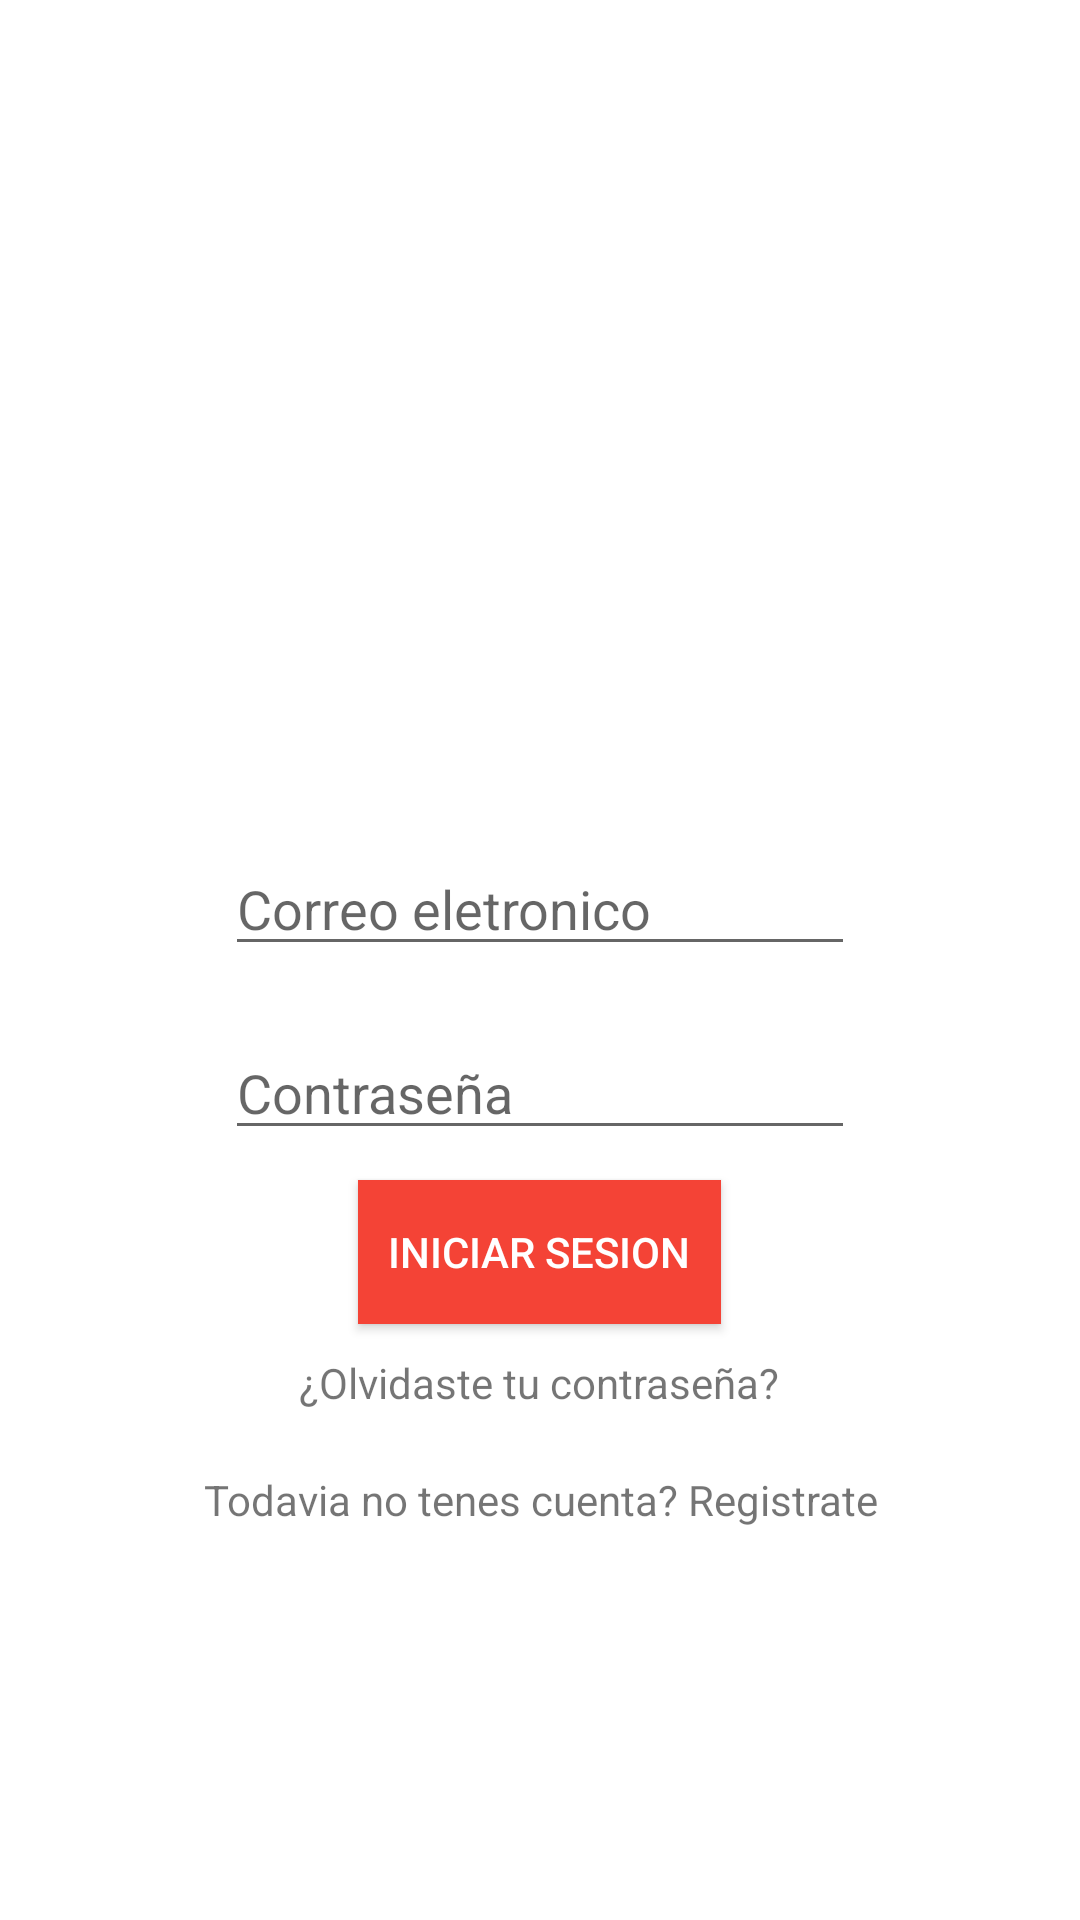

Produce the Android XML layout that renders to this screen, including the resource entries it uses.
<!-- AndroidManifest.xml: application theme AppTheme -->
<!-- res/layout/activity_login.xml -->
<?xml version="1.0" encoding="utf-8"?>
<LinearLayout xmlns:android="http://schemas.android.com/apk/res/android"
    xmlns:app="http://schemas.android.com/apk/res-auto"
    xmlns:tools="http://schemas.android.com/tools"
    android:layout_width="match_parent"
    android:layout_height="wrap_content"
    android:gravity="center_horizontal|center"
    android:orientation="vertical"
    android:background="@android:color/white"
    tools:context=".login.LoginActivity">


    <ProgressBar
        android:id="@+id/progressBar"
        style="?android:attr/progressBarStyleHorizontal"
        android:layout_width="match_parent"
        android:layout_height="wrap_content"
        android:indeterminate="true"
        android:visibility="gone" />

    <ImageView
        android:id="@+id/imageView2"
        android:layout_width="200dp"
        android:layout_height="150dp"
        app:srcCompat="@mipmap/logo_insta" />

    <EditText
        android:id="@+id/txtUser"
        android:layout_width="wrap_content"
        android:layout_height="wrap_content"
        android:layout_margin="10dp"
        android:ems="10"
        android:hint="Correo eletronico"
        android:inputType="textPersonName" />

    <EditText
        android:id="@+id/txtPassword"
        android:layout_width="wrap_content"
        android:layout_height="wrap_content"
        android:layout_margin="10dp"
        android:ems="10"
        android:hint="Contraseña"
        android:inputType="textPassword" />

    <Button
        android:id="@+id/button"
        android:layout_width="wrap_content"
        android:layout_height="wrap_content"
        android:background="@color/colorPrimary"
        android:onClick="login"
        android:padding="10dp"
        android:text="Iniciar Sesion"
        android:textColor="@android:color/white" />

    <TextView
        android:id="@+id/textView"
        android:layout_width="wrap_content"
        android:layout_height="wrap_content"
        android:layout_margin="10dp"
        android:gravity="center"
        android:onClick="forgotPassword"
        android:text="¿Olvidaste tu contraseña?" />

    <TextView
        android:id="@+id/txtregister"
        android:layout_width="wrap_content"
        android:layout_height="wrap_content"
        android:layout_margin="10dp"
        android:gravity="center"
        android:onClick="register"
        android:text="Todavia no tenes cuenta? Registrate" />
</LinearLayout>
<!-- resources referenced by this layout -->
<resources>
  <color name="colorPrimary">#f44336</color>
  <style name="AppTheme" parent="Theme.AppCompat.Light.NoActionBar">
          
          <item name="colorPrimary">@color/colorPrimary</item>
          <item name="colorPrimaryDark">@color/colorPrimaryDark</item>
          <item name="colorAccent">@color/colorAccent</item>
          <item name="colorControlHighlight">@color/colorHighlight</item>
      </style>
  <color name="colorPrimaryDark">#aa2e25</color>
  <color name="colorAccent">#fed33b</color>
  <color name="colorHighlight">#f6685e</color>
</resources>
